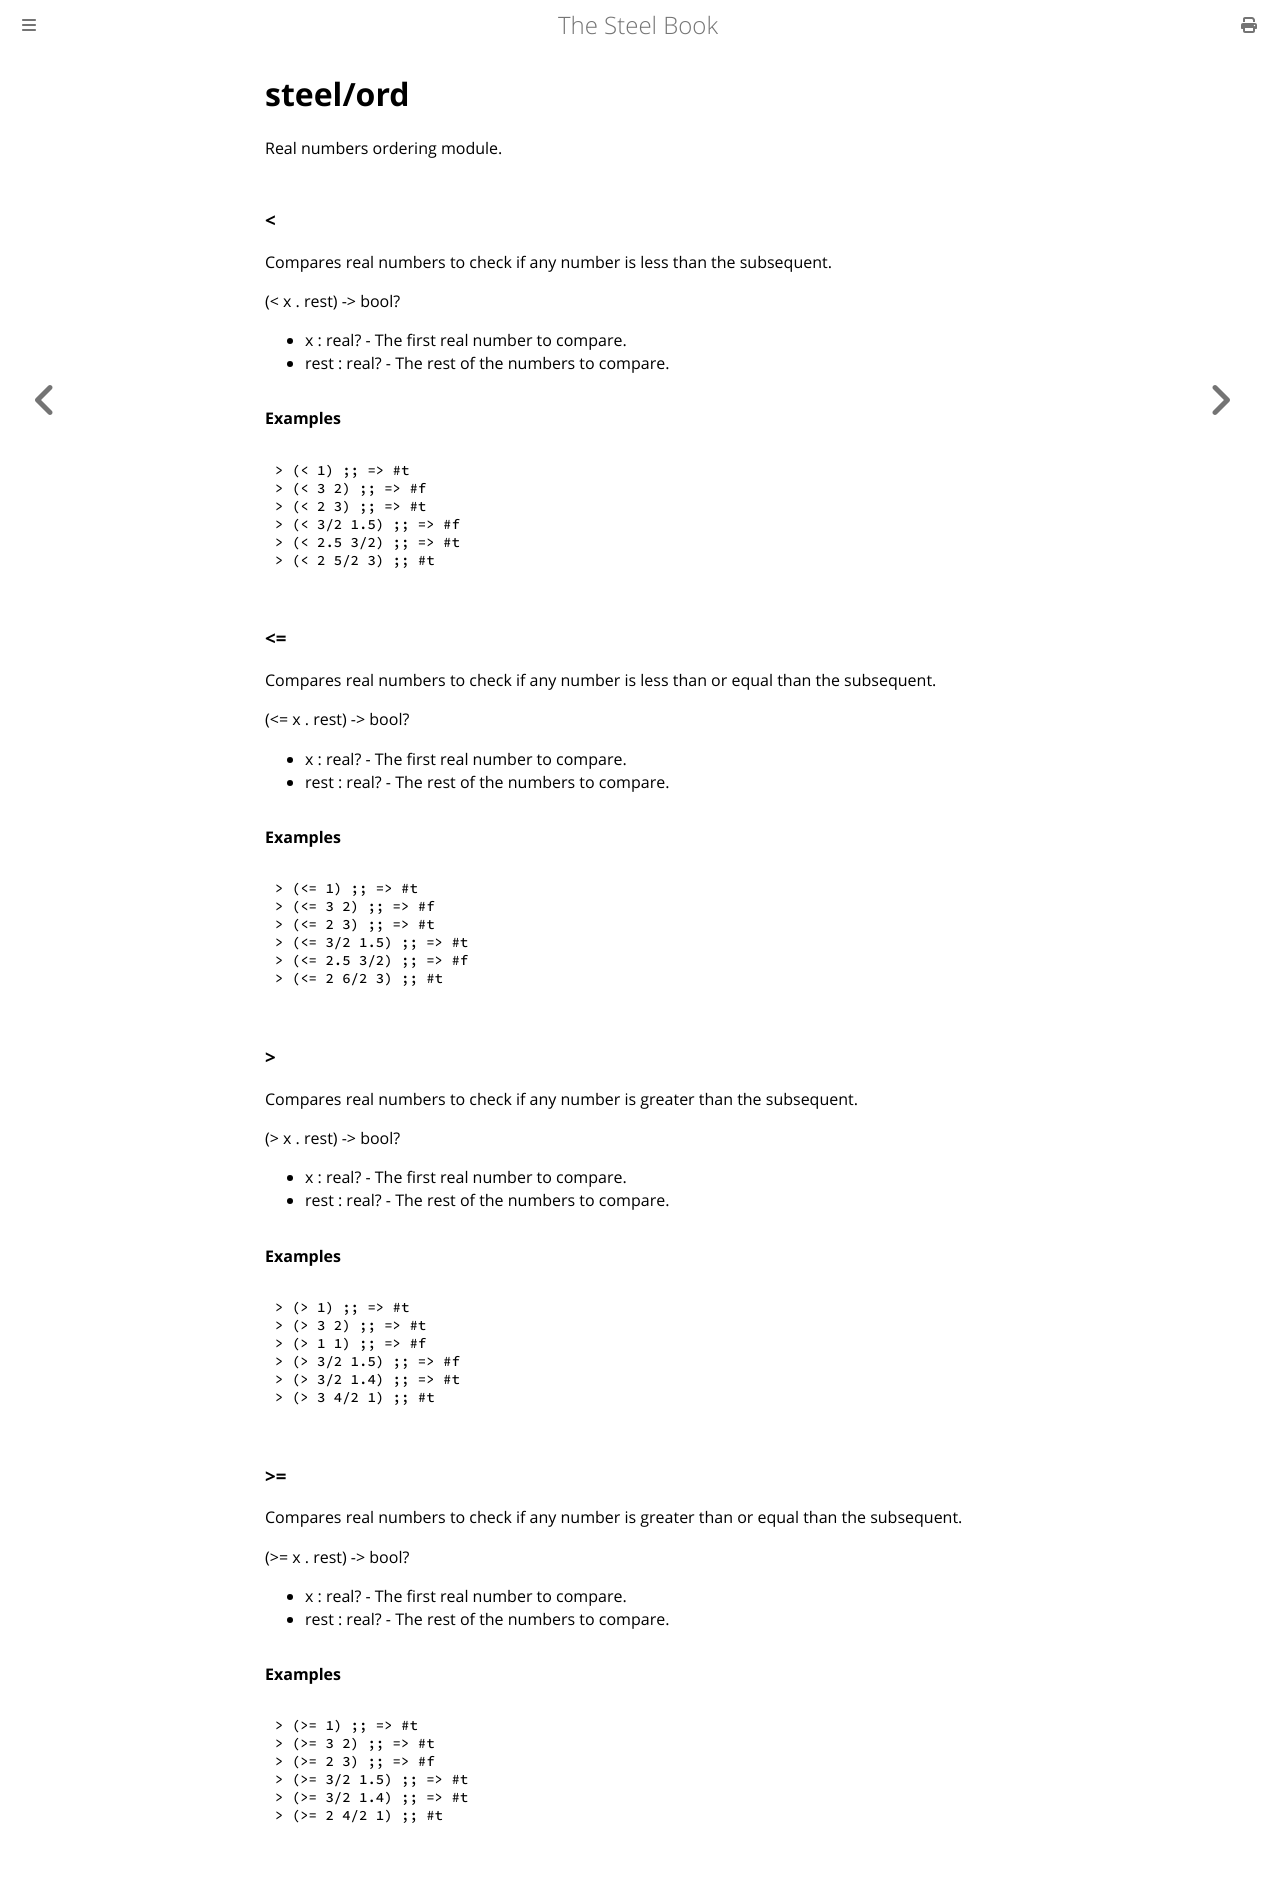

repository: mattwparas/steel · page: book/builtins/steel_ord.html · generator: mdbook

# steel/ord
Real numbers ordering module.
### **<**
Compares real numbers to check if any number is less than the subsequent.

(< x . rest) -> bool?

* x : real? - The first real number to compare.
* rest : real? - The rest of the numbers to compare.

#### Examples
```scheme
> (< 1) ;; => #t
> (< 3 2) ;; => #f
> (< 2 3) ;; => #t
> (< 3/2 1.5) ;; => #f
> (< 2.5 3/2) ;; => #t
> (< 2 5/2 3) ;; #t
```
### **<=**
Compares real numbers to check if any number is less than or equal than the subsequent.

(<= x . rest) -> bool?

* x : real? - The first real number to compare.
* rest : real? - The rest of the numbers to compare.

#### Examples
```scheme
> (<= 1) ;; => #t
> (<= 3 2) ;; => #f
> (<= 2 3) ;; => #t
> (<= 3/2 1.5) ;; => #t
> (<= 2.5 3/2) ;; => #f
> (<= 2 6/2 3) ;; #t
```
### **>**
Compares real numbers to check if any number is greater than the subsequent.

(> x . rest) -> bool?

* x : real? - The first real number to compare.
* rest : real? - The rest of the numbers to compare.

#### Examples
```scheme
> (> 1) ;; => #t
> (> 3 2) ;; => #t
> (> 1 1) ;; => #f
> (> 3/2 1.5) ;; => #f
> (> 3/2 1.4) ;; => #t
> (> 3 4/2 1) ;; #t
```
### **>=**
Compares real numbers to check if any number is greater than or equal than the subsequent.

(>= x . rest) -> bool?

* x : real? - The first real number to compare.
* rest : real? - The rest of the numbers to compare.

#### Examples
```scheme
> (>= 1) ;; => #t
> (>= 3 2) ;; => #t
> (>= 2 3) ;; => #f
> (>= 3/2 1.5) ;; => #t
> (>= 3/2 1.4) ;; => #t
> (>= 2 4/2 1) ;; #t
```
